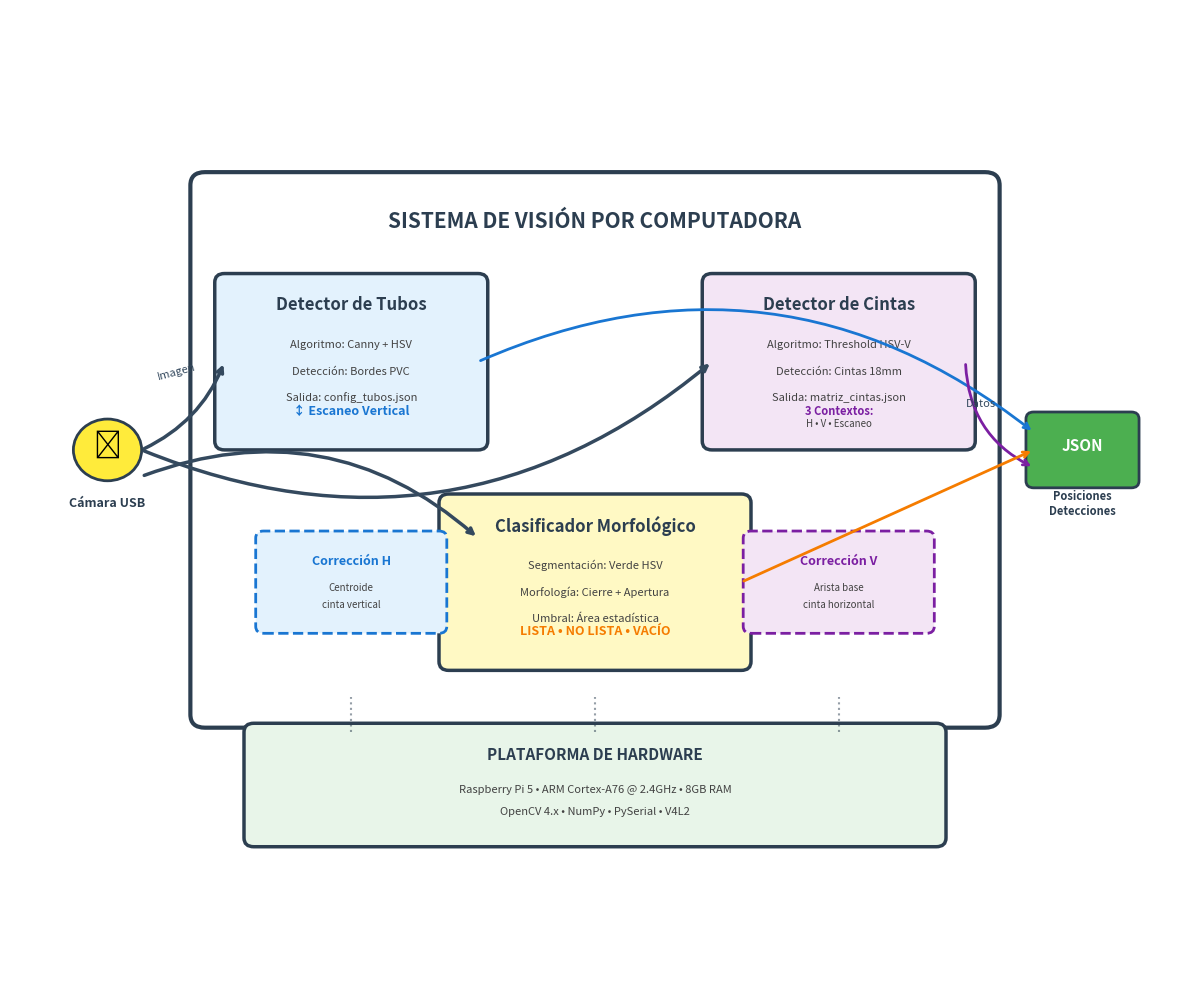

The script that saved this image:
"""
Script para generar diagrama de arquitectura modular del sistema de visión.
Basado en los módulos reales del Nivel_Supervisor_IA.
Genera la imagen: arquitectura_modular_vision.png
"""

import matplotlib.pyplot as plt
from matplotlib.patches import FancyBboxPatch, FancyArrowPatch, Circle
import os

# Crear directorio si no existe
os.makedirs('imagenes', exist_ok=True)

# Crear figura
fig, ax = plt.subplots(1, 1, figsize=(12, 10))
ax.set_xlim(0, 12)
ax.set_ylim(0, 11)
ax.axis('off')

# Colores profesionales
color_detector = '#E3F2FD'    # Azul claro
color_clasificador = '#FFF9C4' # Amarillo claro
color_correccion = '#F3E5F5'  # Púrpura claro
color_hardware = '#E8F5E9'    # Verde claro
color_borde = '#2C3E50'       # Azul oscuro
color_flecha = '#34495E'      # Gris oscuro

# ==================== MÓDULO PRINCIPAL: CENTRO ====================
x_center = 6
y_center = 6

# Cuadro grande central: Sistema de Visión
rect_main = FancyBboxPatch((2, 3), 8, 6,
                           boxstyle="round,pad=0.15",
                           edgecolor=color_borde, facecolor='white',
                           linewidth=3, zorder=1)
ax.add_patch(rect_main)

ax.text(x_center, 8.6, 'SISTEMA DE VISIÓN POR COMPUTADORA',
        ha='center', va='center', fontsize=15, fontweight='bold',
        color=color_borde)

# ==================== MÓDULO 1: DETECTOR DE TUBOS ====================
x_tubos = 3.5
y_tubos = 7

rect_tubos = FancyBboxPatch((x_tubos - 1.3, y_tubos - 0.9), 2.6, 1.8,
                           boxstyle="round,pad=0.1",
                           edgecolor=color_borde, facecolor=color_detector,
                           linewidth=2.5, zorder=2)
ax.add_patch(rect_tubos)

ax.text(x_tubos, y_tubos + 0.65, 'Detector de Tubos',
        ha='center', va='center', fontsize=12, fontweight='bold',
        color=color_borde)

# Detalles del detector de tubos
details_tubos = [
    'Algoritmo: Canny + HSV',
    'Detección: Bordes PVC',
    'Salida: config_tubos.json'
]
for i, detail in enumerate(details_tubos):
    ax.text(x_tubos, y_tubos + 0.2 - i*0.3, detail,
            ha='center', va='center', fontsize=8, color='#424242')

# Icono: Escaneo Vertical
ax.text(x_tubos, y_tubos - 0.55, '↕ Escaneo Vertical',
        ha='center', va='center', fontsize=9, style='italic',
        color='#1976D2', fontweight='bold')

# ==================== MÓDULO 2: DETECTOR DE CINTAS ====================
x_cintas = 8.5
y_cintas = 7

rect_cintas = FancyBboxPatch((x_cintas - 1.3, y_cintas - 0.9), 2.6, 1.8,
                            boxstyle="round,pad=0.1",
                            edgecolor=color_borde, facecolor=color_correccion,
                            linewidth=2.5, zorder=2)
ax.add_patch(rect_cintas)

ax.text(x_cintas, y_cintas + 0.65, 'Detector de Cintas',
        ha='center', va='center', fontsize=12, fontweight='bold',
        color=color_borde)

# Detalles del detector de cintas
details_cintas = [
    'Algoritmo: Threshold HSV-V',
    'Detección: Cintas 18mm',
    'Salida: matriz_cintas.json'
]
for i, detail in enumerate(details_cintas):
    ax.text(x_cintas, y_cintas + 0.2 - i*0.3, detail,
            ha='center', va='center', fontsize=8, color='#424242')

# Contextos de uso
ax.text(x_cintas, y_cintas - 0.55, '3 Contextos:', 
        ha='center', va='center', fontsize=8, fontweight='bold', color='#7B1FA2')
ax.text(x_cintas, y_cintas - 0.7, 'H • V • Escaneo', 
        ha='center', va='center', fontsize=7, style='italic', color='#424242')

# ==================== MÓDULO 3: CLASIFICADOR ====================
x_clasif = 6
y_clasif = 4.5

rect_clasif = FancyBboxPatch((x_clasif - 1.5, y_clasif - 0.9), 3, 1.8,
                            boxstyle="round,pad=0.1",
                            edgecolor=color_borde, facecolor=color_clasificador,
                            linewidth=2.5, zorder=2)
ax.add_patch(rect_clasif)

ax.text(x_clasif, y_clasif + 0.65, 'Clasificador Morfológico',
        ha='center', va='center', fontsize=12, fontweight='bold',
        color=color_borde)

# Detalles del clasificador
details_clasif = [
    'Segmentación: Verde HSV',
    'Morfología: Cierre + Apertura',
    'Umbral: Área estadística'
]
for i, detail in enumerate(details_clasif):
    ax.text(x_clasif, y_clasif + 0.2 - i*0.3, detail,
            ha='center', va='center', fontsize=8, color='#424242')

# Estados de salida
ax.text(x_clasif, y_clasif - 0.55, 'LISTA • NO LISTA • VACÍO',
        ha='center', va='center', fontsize=9, style='italic',
        color='#F57C00', fontweight='bold')

# ==================== CORRECCIÓN DE POSICIÓN ====================
x_corr_h = 3.5
x_corr_v = 8.5
y_corr = 4.5

# Corrección Horizontal
rect_corr_h = FancyBboxPatch((x_corr_h - 0.9, y_corr - 0.5), 1.8, 1,
                            boxstyle="round,pad=0.08",
                            edgecolor='#1976D2', facecolor='#E3F2FD',
                            linewidth=2, linestyle='--', zorder=2)
ax.add_patch(rect_corr_h)
ax.text(x_corr_h, y_corr + 0.25, 'Corrección H',
        ha='center', va='center', fontsize=9, fontweight='bold', color='#1976D2')
ax.text(x_corr_h, y_corr - 0.05, 'Centroide', 
        ha='center', va='center', fontsize=7, style='italic', color='#424242')
ax.text(x_corr_h, y_corr - 0.25, 'cinta vertical',
        ha='center', va='center', fontsize=7, style='italic', color='#424242')

# Corrección Vertical
rect_corr_v = FancyBboxPatch((x_corr_v - 0.9, y_corr - 0.5), 1.8, 1,
                            boxstyle="round,pad=0.08",
                            edgecolor='#7B1FA2', facecolor='#F3E5F5',
                            linewidth=2, linestyle='--', zorder=2)
ax.add_patch(rect_corr_v)
ax.text(x_corr_v, y_corr + 0.25, 'Corrección V',
        ha='center', va='center', fontsize=9, fontweight='bold', color='#7B1FA2')
ax.text(x_corr_v, y_corr - 0.05, 'Arista base',
        ha='center', va='center', fontsize=7, style='italic', color='#424242')
ax.text(x_corr_v, y_corr - 0.25, 'cinta horizontal',
        ha='center', va='center', fontsize=7, style='italic', color='#424242')

# ==================== HARDWARE/PLATAFORMA ====================
y_hw = 2.2

rect_hw = FancyBboxPatch((2.5, y_hw - 0.6), 7, 1.2,
                        boxstyle="round,pad=0.1",
                        edgecolor=color_borde, facecolor=color_hardware,
                        linewidth=2.5, zorder=2)
ax.add_patch(rect_hw)

ax.text(x_center, y_hw + 0.35, 'PLATAFORMA DE HARDWARE',
        ha='center', va='center', fontsize=11, fontweight='bold',
        color=color_borde)

# Detalles de hardware
hw_details = [
    'Raspberry Pi 5 • ARM Cortex-A76 @ 2.4GHz • 8GB RAM',
    'OpenCV 4.x • NumPy • PySerial • V4L2'
]
for i, detail in enumerate(hw_details):
    ax.text(x_center, y_hw - 0.05 - i*0.25, detail,
            ha='center', va='center', fontsize=8, color='#424242')

# ==================== ENTRADA/SALIDA ====================
# Entrada: Cámara USB
x_cam = 1
y_cam = 6
circle_cam = Circle((x_cam, y_cam), 0.35, 
                    edgecolor=color_borde, facecolor='#FFEB3B',
                    linewidth=2, zorder=3)
ax.add_patch(circle_cam)
ax.text(x_cam, y_cam + 0.05, '📷', ha='center', va='center', fontsize=20)
ax.text(x_cam, y_cam - 0.6, 'Cámara USB', ha='center', va='center',
        fontsize=9, fontweight='bold', color=color_borde)

# Salida: Datos JSON
x_json = 11
y_json = 6
rect_json = FancyBboxPatch((x_json - 0.5, y_json - 0.35), 1, 0.7,
                          boxstyle="round,pad=0.08",
                          edgecolor=color_borde, facecolor='#4CAF50',
                          linewidth=2, zorder=3)
ax.add_patch(rect_json)
ax.text(x_json, y_json + 0.05, 'JSON', ha='center', va='center',
        fontsize=11, fontweight='bold', color='white')
ax.text(x_json, y_json - 0.6, 'Posiciones\nDetecciones', ha='center', va='center',
        fontsize=8, fontweight='bold', color=color_borde)

# ==================== FLECHAS DE FLUJO ====================
arrow_style = dict(arrowstyle='->', lw=2.5, color=color_flecha, 
                  connectionstyle="arc3,rad=0.2")

# Cámara → Detectores
ax.annotate('', xy=(2.2, y_tubos), xytext=(x_cam + 0.35, y_cam),
            arrowprops=arrow_style)
ax.annotate('', xy=(7.2, y_cintas), xytext=(x_cam + 0.35, y_cam),
            arrowprops=dict(arrowstyle='->', lw=2.5, color=color_flecha,
                          connectionstyle="arc3,rad=0.3"))

# Cámara → Clasificador
ax.annotate('', xy=(x_clasif - 1.2, y_clasif + 0.5), xytext=(x_cam + 0.35, y_cam - 0.3),
            arrowprops=dict(arrowstyle='->', lw=2.5, color=color_flecha,
                          connectionstyle="arc3,rad=-0.3"))

# Detectores → JSON
ax.annotate('', xy=(x_json - 0.5, y_json + 0.2), xytext=(x_tubos + 1.3, y_tubos),
            arrowprops=dict(arrowstyle='->', lw=2, color='#1976D2',
                          connectionstyle="arc3,rad=-0.3"))
ax.annotate('', xy=(x_json - 0.5, y_json - 0.2), xytext=(x_cintas + 1.3, y_cintas),
            arrowprops=dict(arrowstyle='->', lw=2, color='#7B1FA2',
                          connectionstyle="arc3,rad=0.3"))

# Clasificador → JSON
ax.annotate('', xy=(x_json - 0.5, y_json), xytext=(x_clasif + 1.5, y_clasif),
            arrowprops=dict(arrowstyle='->', lw=2, color='#F57C00'))

# Hardware soporta todo (líneas punteadas hacia arriba)
for x_pos in [x_tubos, x_clasif, x_cintas]:
    ax.plot([x_pos, x_pos], [y_hw + 0.6, 3.2], 
            color=color_borde, linestyle=':', linewidth=1.5, alpha=0.5)

# Etiquetas de flujo
ax.text(1.5, 6.8, 'Imagen', fontsize=8, color=color_flecha, 
        style='italic', rotation=15)
ax.text(9.8, 6.5, 'Datos', fontsize=8, color=color_flecha,
        style='italic')

plt.tight_layout()
output_path = 'imagenes/arquitectura_modular_vision.png'
plt.savefig(output_path, dpi=300, bbox_inches='tight', facecolor='white')
print(f"Diagrama generado exitosamente: {output_path}")
plt.show()
